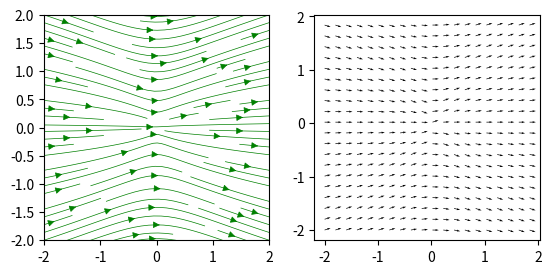

Recreate this plot in Python.
import math
import pandas as pd
import numpy as np
import matplotlib.pyplot as plt

# [redacted]
w = 2;   # the dimensions of the grid
y, x = np.mgrid[-w:w:100j, -w:w:100j];   # generating a grid with points = 100

# defining parameters
mu = 1;   
s = 1;   
r = pow((pow(x,2) + pow(y,2)),0.5);   

# defining the x and y vector components
U = (1 / (8 * mu * math.pi)) * ((s / r) + ((s * x * x) / pow(r,3)));   
V = (1 / (8 * mu * math.pi)) * (x * y / pow(r,3));   

speed = np.sqrt(pow(U,2) + pow(V,2));   # speed!

# making a plot for streamlines
plt.subplot(1, 2, 1);   # putting plots on the same image, this at row 1, col 1, index 1
plt.streamplot(x, y, U, V, density = 1, color = "green", linewidth = 0.5);   # making streamlines
plt.gca().set_aspect('equal');   

# normalizing vectors to make the vector plot prettier
U = U / speed;   
V = V / speed;   

plt.subplot(1, 2, 2);    # putting plots on the same image, this at row 1, col 2, index 1
plt.quiver(x[::5, ::5], y[::5, ::5], U[::5, ::5], V[::5,::5]);   # making vectors, skipping every 5 points
plt.gca().set_aspect('equal');   
 
plt.show()
